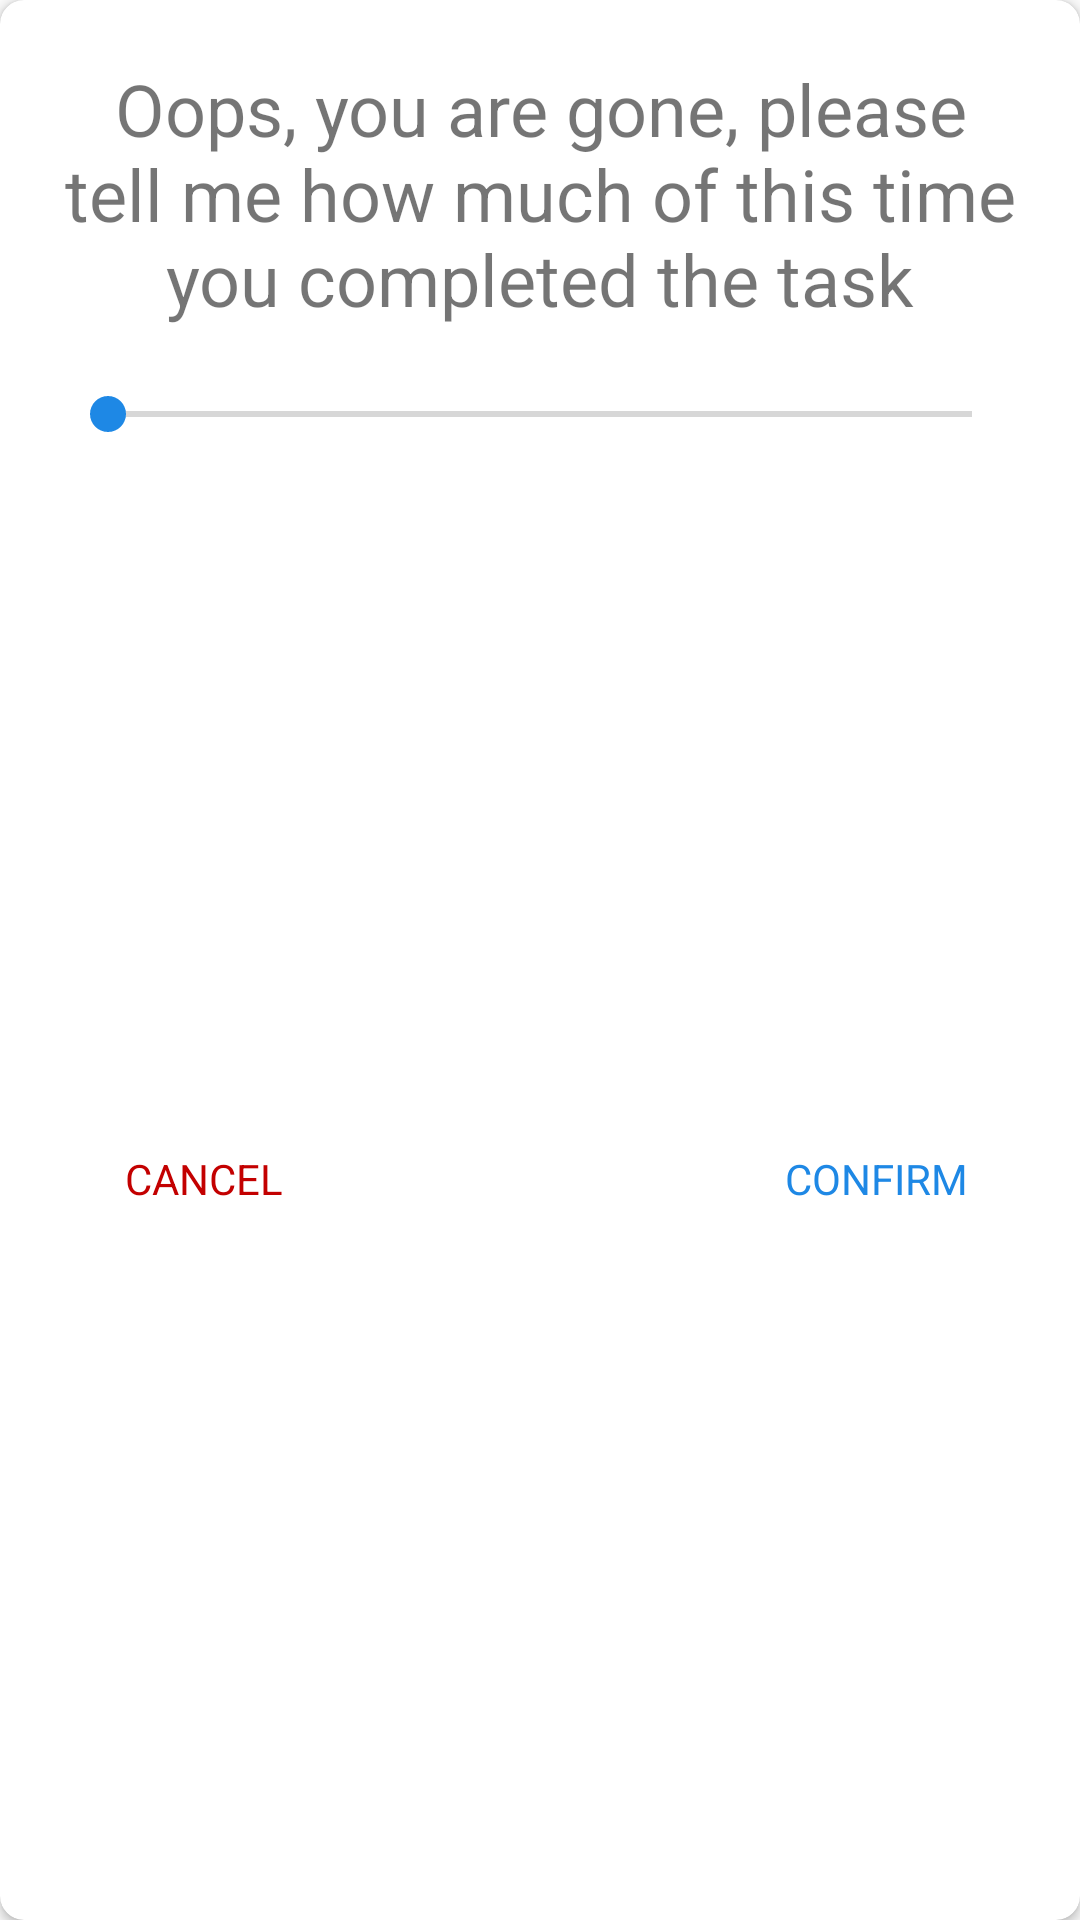

Android layout source for this screen:
<!-- AndroidManifest.xml: application theme AppTheme -->
<!-- res/layout/worked_so_mutch_dialog.xml -->
<?xml version="1.0" encoding="utf-8"?>
<androidx.cardview.widget.CardView xmlns:android="http://schemas.android.com/apk/res/android"
    xmlns:app="http://schemas.android.com/apk/res-auto"
    xmlns:tools="http://schemas.android.com/tools"
    android:layout_width="match_parent"
    android:layout_height="wrap_content"
    app:cardCornerRadius="8dp">

    <androidx.constraintlayout.widget.ConstraintLayout
        android:layout_width="match_parent"
        android:layout_height="match_parent"
        android:layout_margin="@dimen/large_padding"
        tools:context=".views.HowMuchWorkedDialog">

        <TextView
            android:id="@+id/text_label"
            android:layout_width="match_parent"
            android:layout_height="wrap_content"
            android:paddingBottom="@dimen/large_padding"
            android:text="@string/how_much_worked_dialog_label"
            android:textAlignment="center"
            android:textSize="@dimen/text_size_medium"
            app:layout_constraintEnd_toEndOf="parent"
            app:layout_constraintStart_toStartOf="parent"
            app:layout_constraintTop_toTopOf="parent" />

        <SeekBar
            android:id="@+id/seekBar"
            android:layout_width="match_parent"
            android:layout_height="wrap_content"
            app:layout_constraintBottom_toBottomOf="parent"
            app:layout_constraintEnd_toEndOf="parent"
            app:layout_constraintHorizontal_bias="0.0"
            app:layout_constraintStart_toStartOf="parent"
            app:layout_constraintTop_toBottomOf="@+id/text_label"
            app:layout_constraintVertical_bias="0.0" />

        <TextView
            android:id="@+id/text_min"
            android:layout_width="wrap_content"
            android:layout_height="wrap_content"
            android:paddingStart="12dp"
            android:paddingEnd="12dp"
            tools:text="0"
            app:layout_constraintBottom_toBottomOf="parent"
            app:layout_constraintStart_toStartOf="parent"
            app:layout_constraintTop_toBottomOf="@+id/seekBar"
            app:layout_constraintVertical_bias="0" />

        <TextView
            android:id="@+id/text_max"
            android:layout_width="wrap_content"
            android:layout_height="wrap_content"
            android:paddingStart="12dp"
            android:paddingEnd="12dp"
            tools:text="100"
            app:layout_constraintBottom_toBottomOf="parent"
            app:layout_constraintEnd_toEndOf="parent"
            app:layout_constraintTop_toBottomOf="@+id/seekBar"
            app:layout_constraintVertical_bias="0" />

        <TextView
            android:id="@+id/text_current"
            android:layout_width="wrap_content"
            android:layout_height="wrap_content"
            android:paddingStart="12dp"
            android:paddingEnd="12dp"
            tools:text="0"
            app:layout_constraintBottom_toBottomOf="parent"
            app:layout_constraintEnd_toStartOf="@+id/text_max"
            app:layout_constraintStart_toEndOf="@+id/text_min"
            app:layout_constraintTop_toBottomOf="@+id/seekBar"
            app:layout_constraintVertical_bias="0" />

        <Button
            android:id="@+id/cancel_button"
            android:layout_width="wrap_content"
            android:layout_height="wrap_content"
            android:text="@string/button_cancel"
            android:layout_margin="4dp"
            android:textColor="@color/colorError"
            android:background="@android:color/transparent"
            app:layout_constraintBottom_toBottomOf="parent"
            app:layout_constraintStart_toStartOf="parent"
            app:layout_constraintTop_toBottomOf="@+id/text_min" />

        <Button
            android:id="@+id/confirm_button"
            android:layout_width="wrap_content"
            android:layout_height="wrap_content"
            android:text="@string/button_confirm"
            android:textColor="@color/colorAccent"
            android:layout_margin="4dp"
            app:layout_constraintBottom_toBottomOf="parent"
            app:layout_constraintEnd_toEndOf="parent"
            android:background="@android:color/transparent"

            app:layout_constraintTop_toBottomOf="@+id/text_max" />



    </androidx.constraintlayout.widget.ConstraintLayout>

</androidx.cardview.widget.CardView>
<!-- resources referenced by this layout -->
<resources>
  <color name="colorAccent">#1e88e5</color>
  <color name="colorError">#c30000</color>
  <dimen name="large_padding">20dp</dimen>
  <dimen name="text_size_medium">24sp</dimen>
  <string name="button_cancel">Cancel</string>
  <string name="button_confirm">Confirm</string>
  <string name="how_much_worked_dialog_label">Oops, you are gone, please tell me how much of this time you completed the task</string>
  
      //HowMuchWorkedDialog
  <style name="AppTheme" parent="Theme.AppCompat.DayNight.DarkActionBar">
          
          <item name="colorPrimary">@color/colorPrimary</item>
          <item name="colorPrimaryDark">@color/colorPrimaryDark</item>
          <item name="colorAccent">@color/colorAccent</item>
  
          <item name="fontFamily">@font/montserrat_medium</item>
  
          <item name="android:colorPressedHighlight">@color/colorPrimaryLight</item>
  
  
      </style>
  <color name="colorPrimary">#1e88e5</color>
  <color name="colorPrimaryDark">#005cb2</color>
  <color name="colorPrimaryLight">#6ab7ff</color>
</resources>
